The GitHub repository the-abood/AI-Powered-Self-Checkout-Systems-in-Retail-Environments contains a labelled image folder "Dataset" with 6 categories: blue boost, pepsi, purple boost, quavers, red boost, tuna sandwich. Examples follow, each with its label.

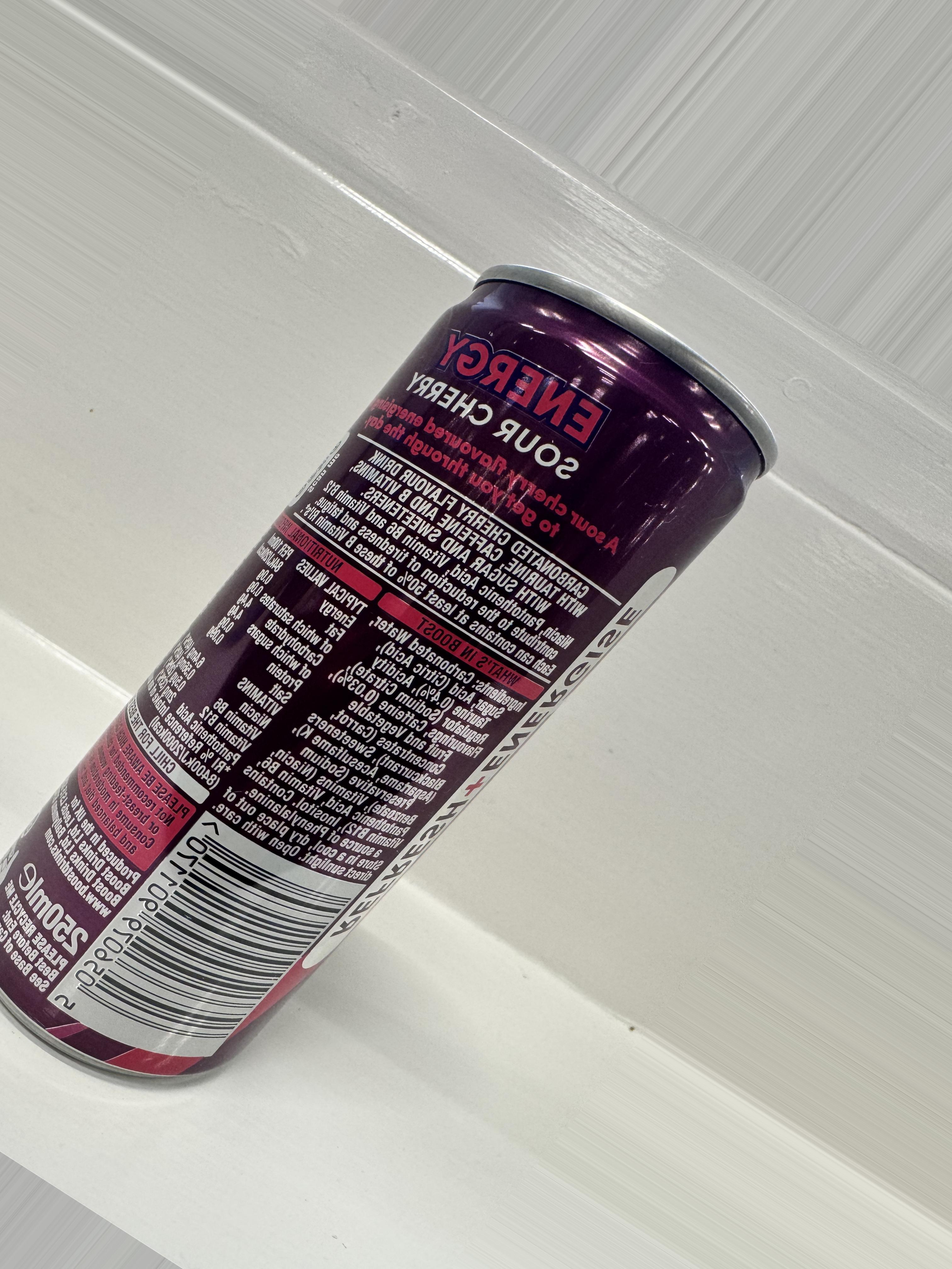
Label: purple boost

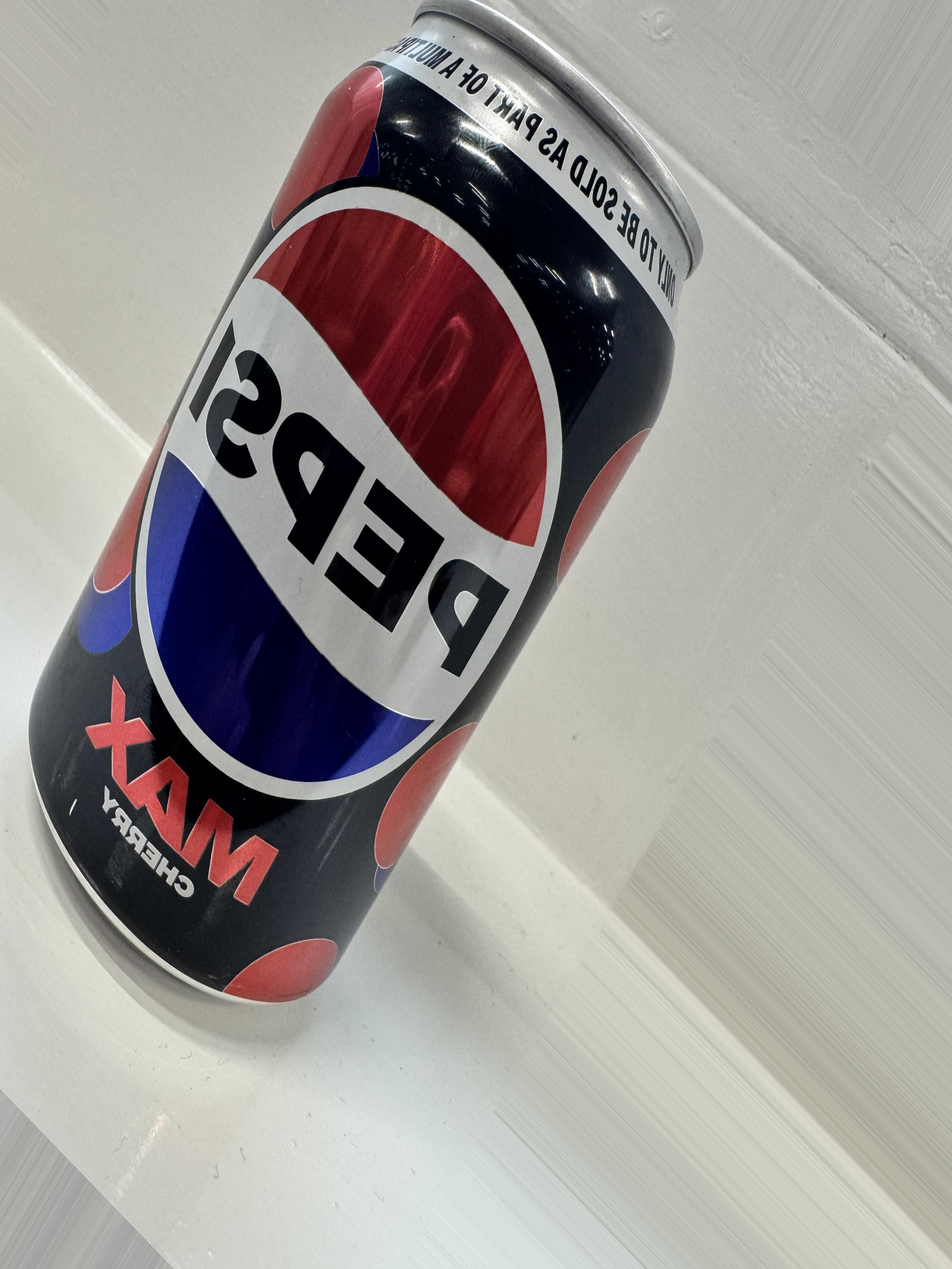
Label: pepsi

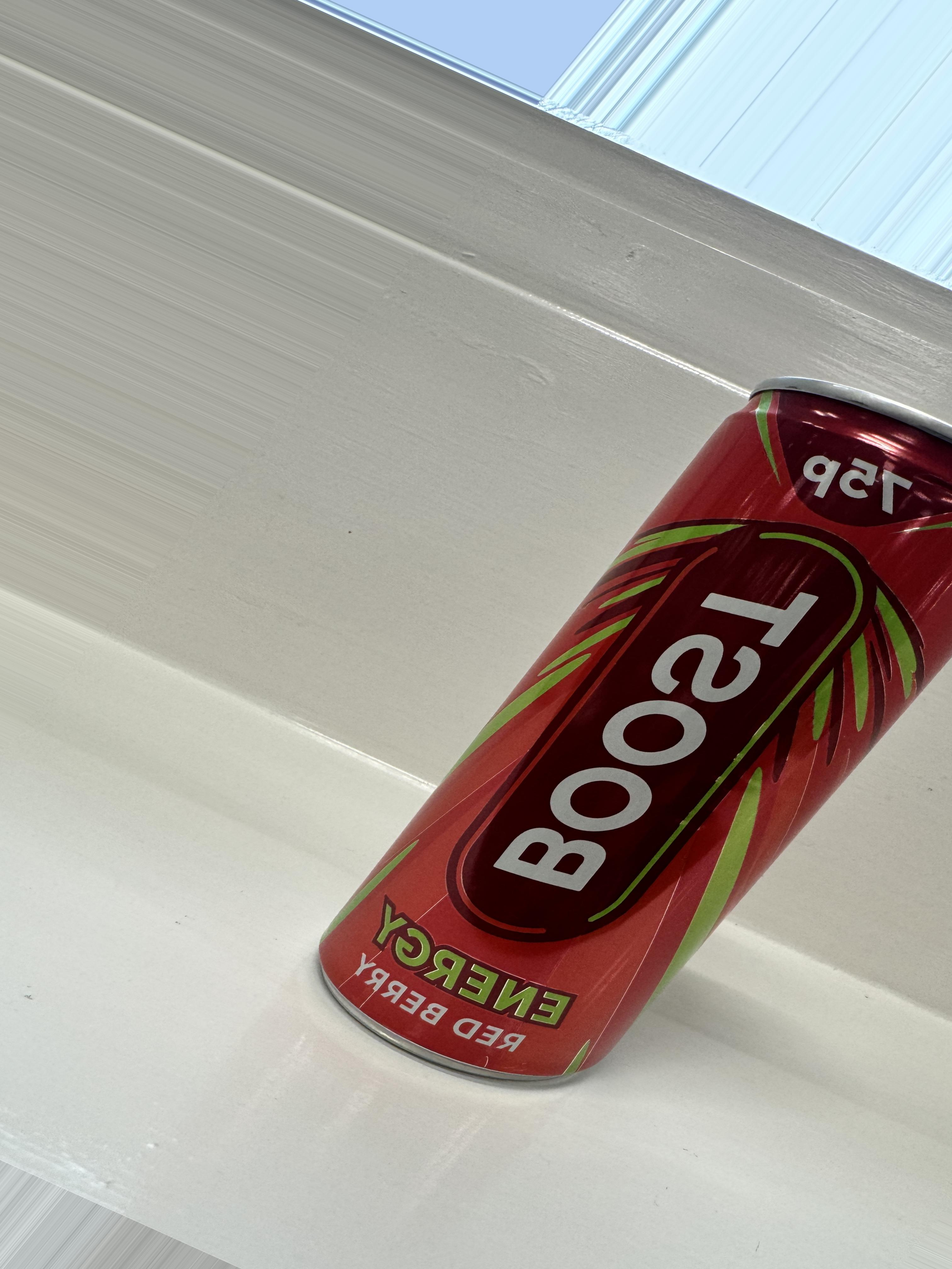
Label: red boost

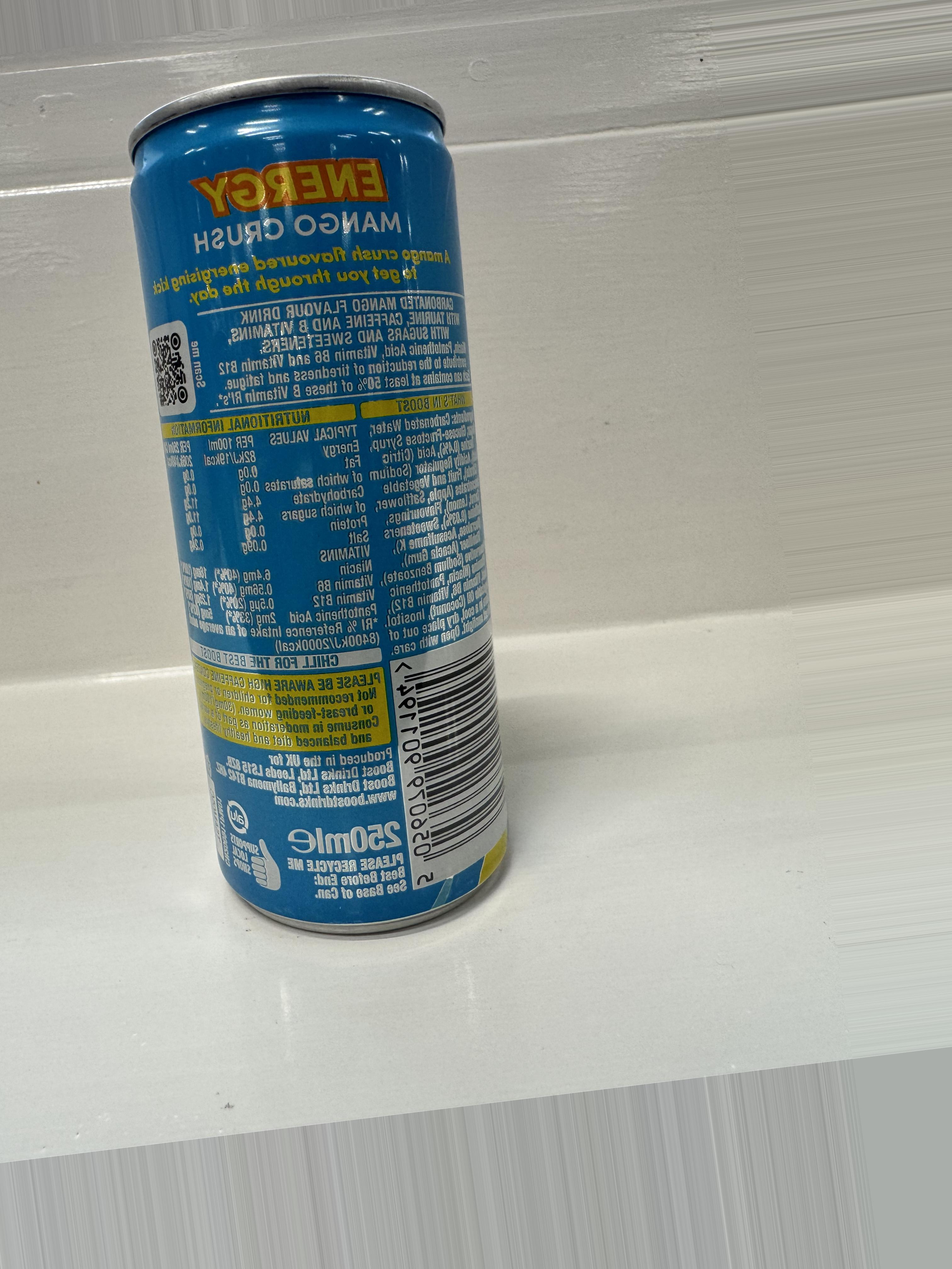
Label: blue boost

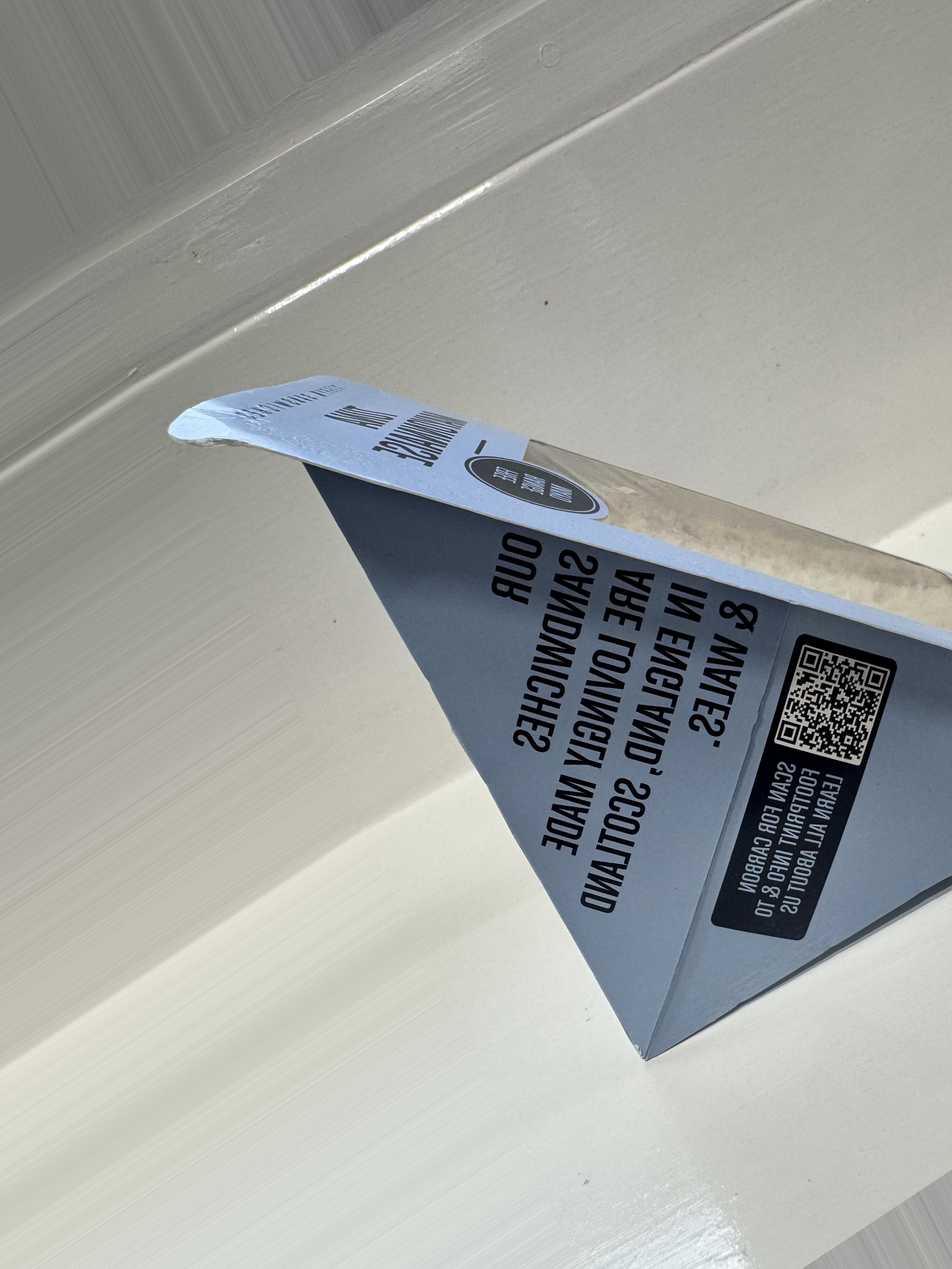
Label: tuna sandwich

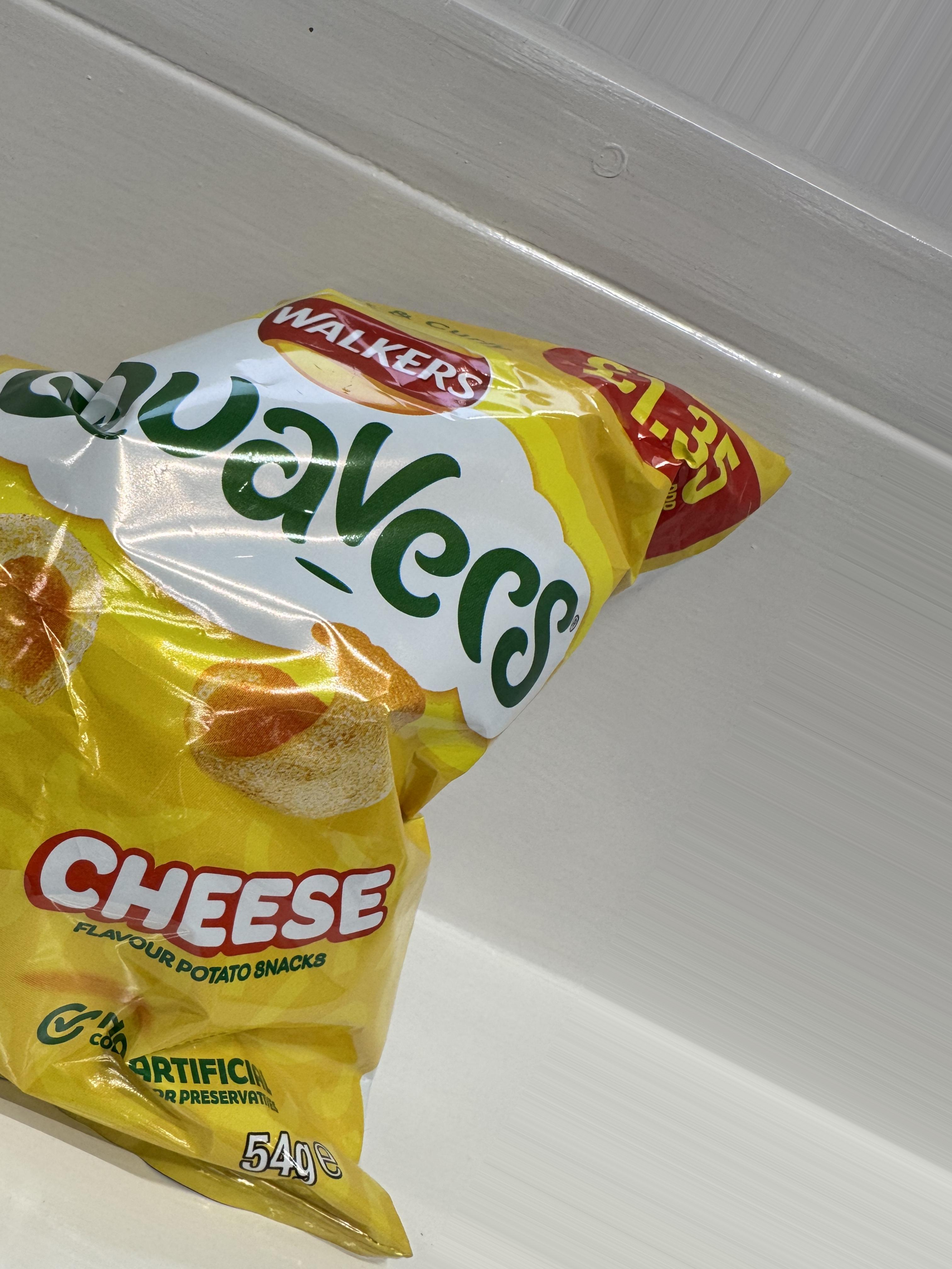
Label: quavers
